Dataset: Dataset (GitHub, FieldRoboticsLab/Dataset-for-Indoor-Surface-Classification). Classes: carpet, wood.

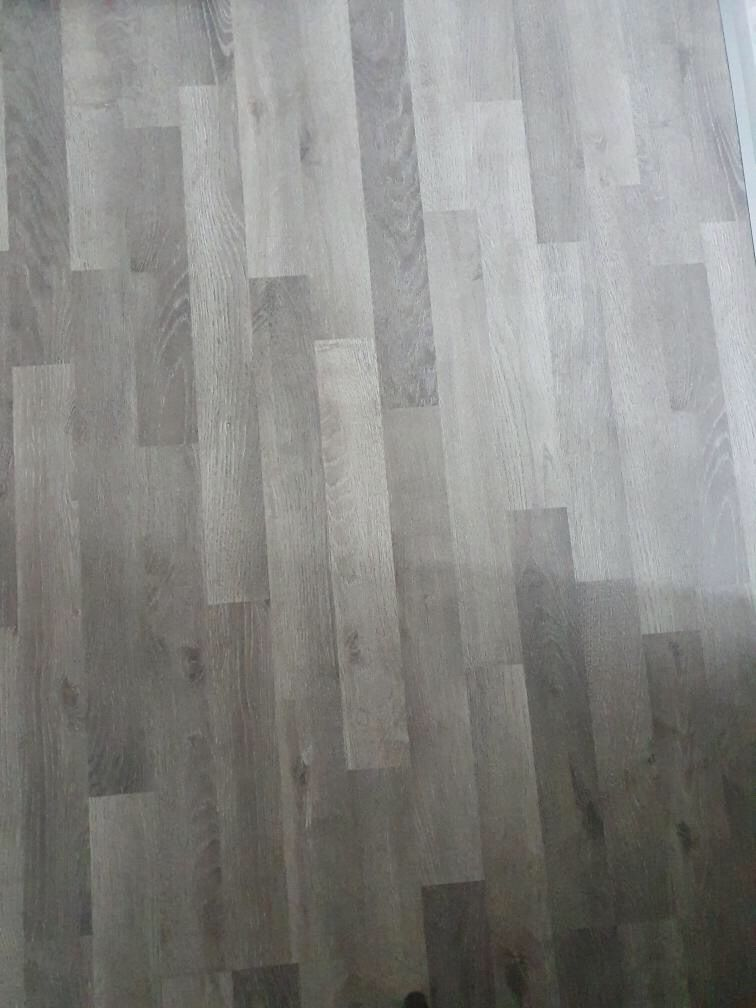
Label: wood

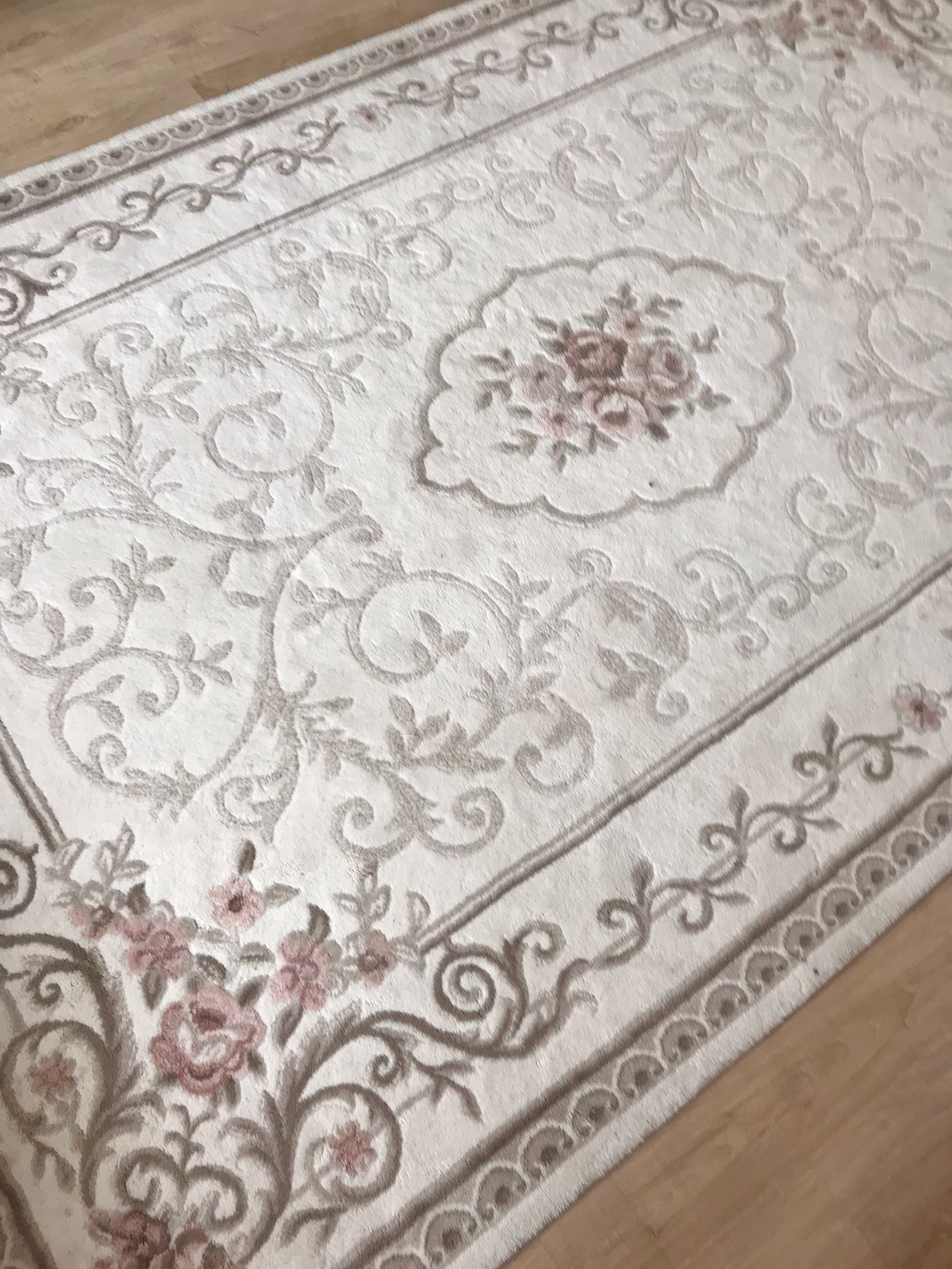
Label: carpet

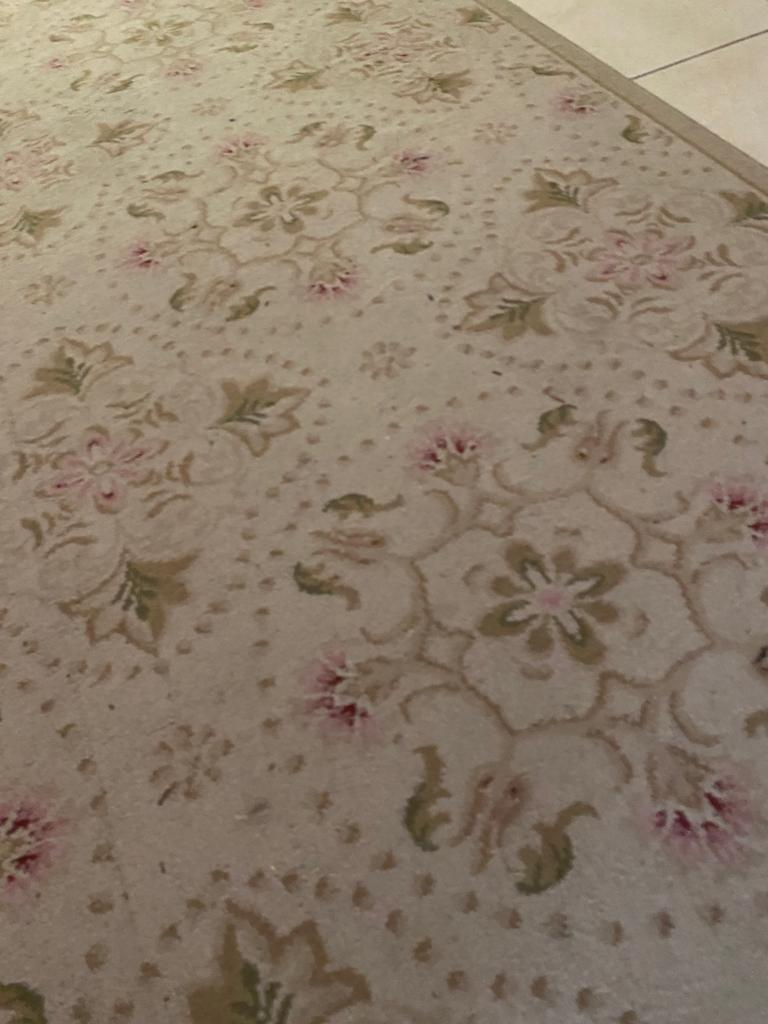
Label: carpet

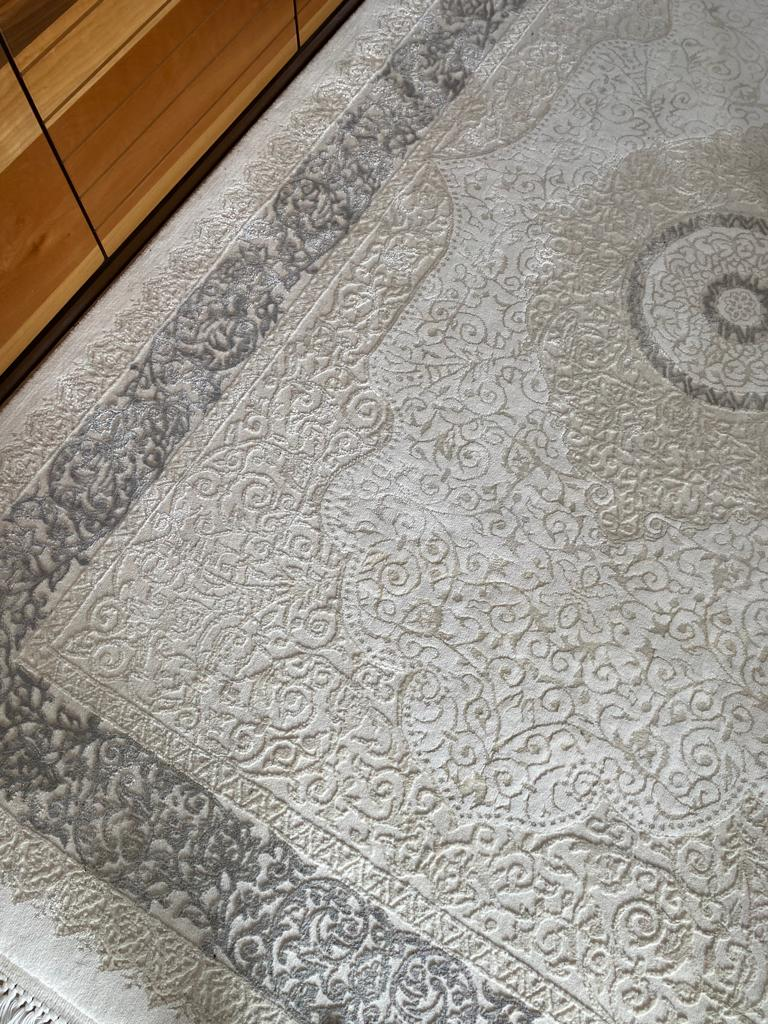
Label: carpet

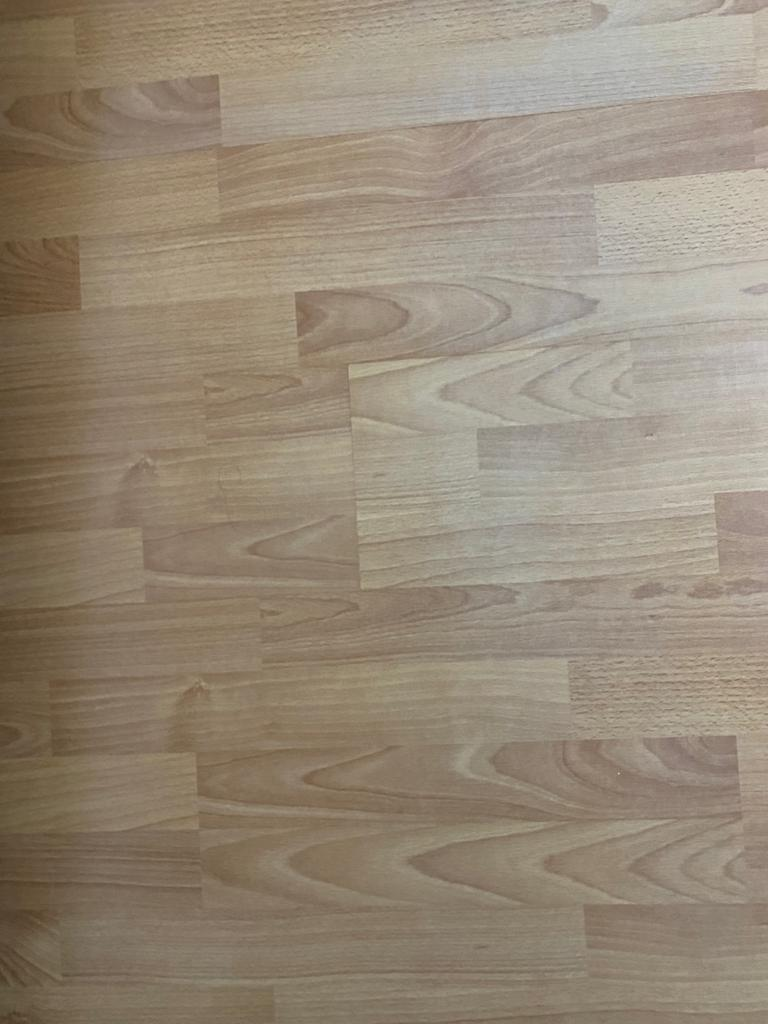
Label: wood

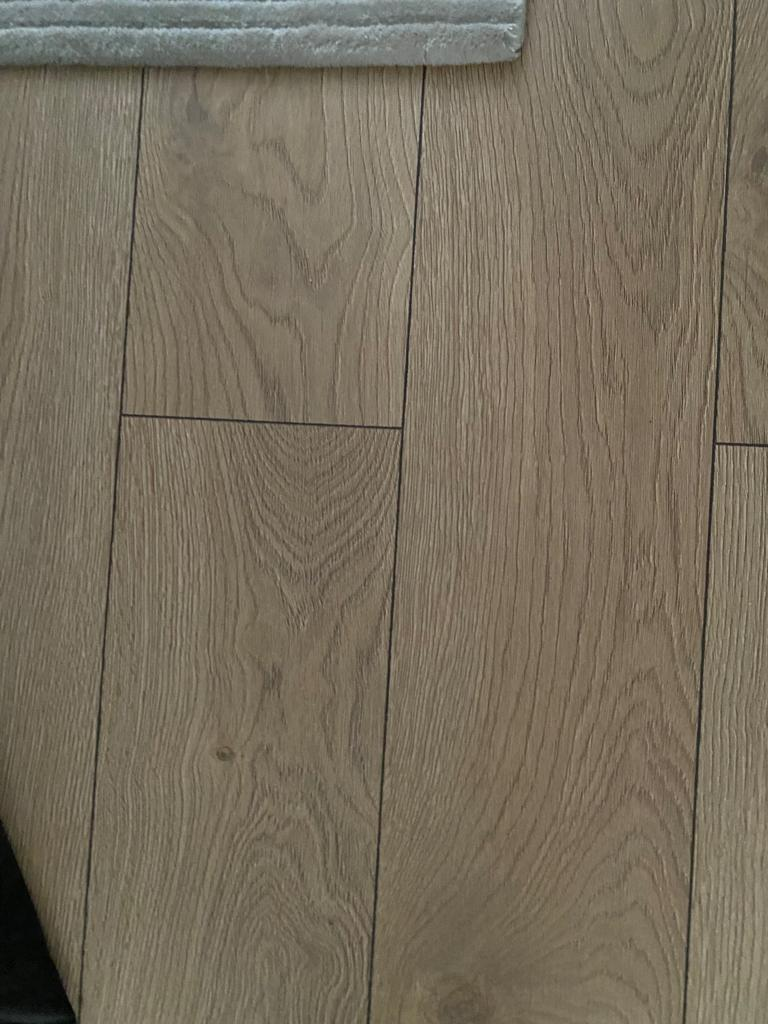
Label: wood
